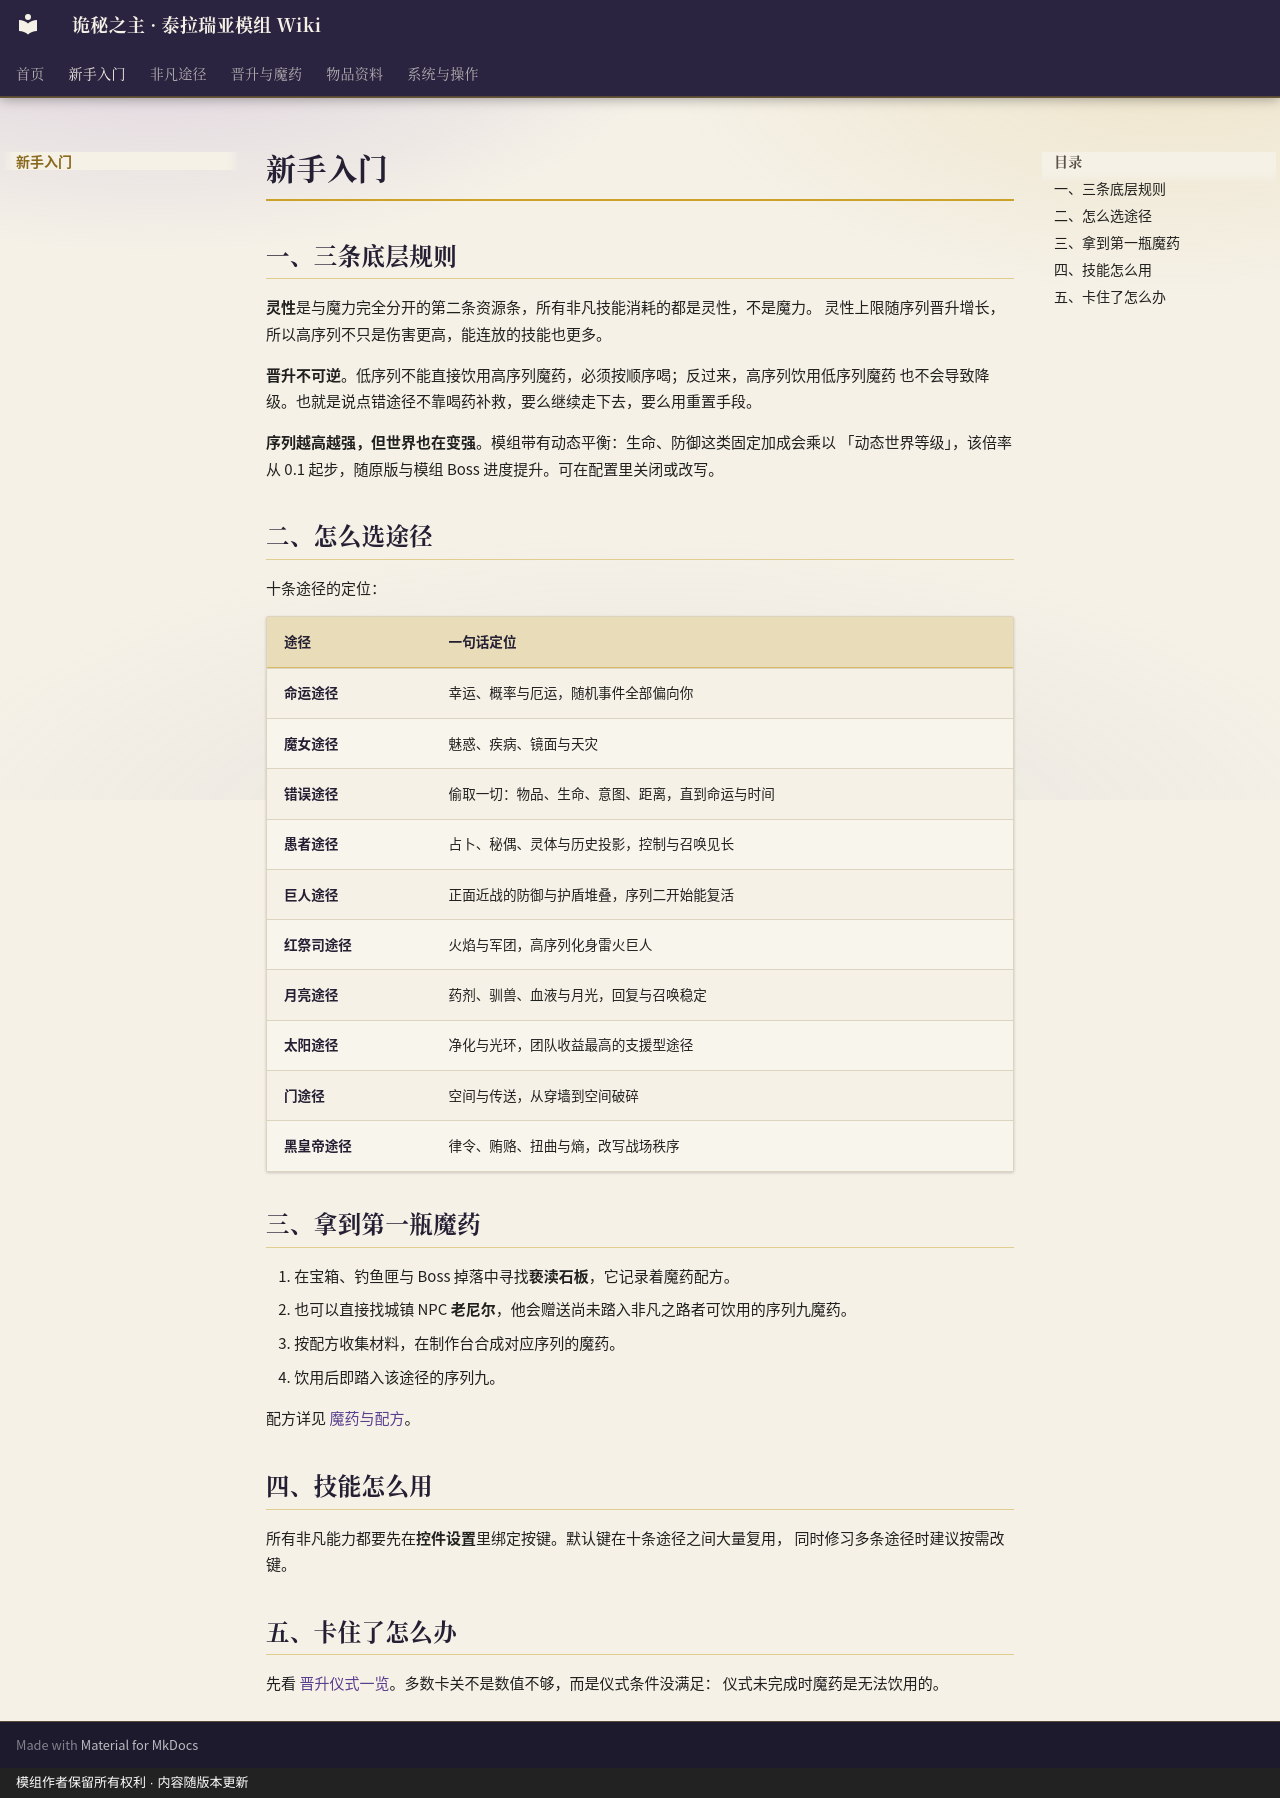

repository: fangzhoudan718-lang/guimi · page: Getting-Started/index.html · generator: mkdocs · copyright: 模组作者保留所有权利 · 内容随版本更新

# 新手入门

## 一、三条底层规则

**灵性**是与魔力完全分开的第二条资源条，所有非凡技能消耗的都是灵性，不是魔力。
灵性上限随序列晋升增长，所以高序列不只是伤害更高，能连放的技能也更多。

**晋升不可逆**。低序列不能直接饮用高序列魔药，必须按顺序喝；反过来，高序列饮用低序列魔药
也不会导致降级。也就是说点错途径不靠喝药补救，要么继续走下去，要么用重置手段。

**序列越高越强，但世界也在变强**。模组带有动态平衡：生命、防御这类固定加成会乘以
「动态世界等级」，该倍率从 0.1 起步，随原版与模组 Boss 进度提升。可在配置里关闭或改写。

## 二、怎么选途径

十条途径的定位：

| 途径 | 一句话定位 |
|---|---|
| 命运途径 | 幸运、概率与厄运，随机事件全部偏向你 |
| 魔女途径 | 魅惑、疾病、镜面与天灾 |
| 错误途径 | 偷取一切：物品、生命、意图、距离，直到命运与时间 |
| 愚者途径 | 占卜、秘偶、灵体与历史投影，控制与召唤见长 |
| 巨人途径 | 正面近战的防御与护盾堆叠，序列二开始能复活 |
| 红祭司途径 | 火焰与军团，高序列化身雷火巨人 |
| 月亮途径 | 药剂、驯兽、血液与月光，回复与召唤稳定 |
| 太阳途径 | 净化与光环，团队收益最高的支援型途径 |
| 门途径 | 空间与传送，从穿墙到空间破碎 |
| 黑皇帝途径 | 律令、贿赂、扭曲与熵，改写战场秩序 |

## 三、拿到第一瓶魔药

1. 在宝箱、钓鱼匣与 Boss 掉落中寻找**亵渎石板**，它记录着魔药配方。
2. 也可以直接找城镇 NPC **老尼尔**，他会赠送尚未踏入非凡之路者可饮用的序列九魔药。
3. 按配方收集材料，在制作台合成对应序列的魔药。
4. 饮用后即踏入该途径的序列九。

配方详见 [魔药与配方](Potions-and-Recipes.md)。

## 四、技能怎么用

所有非凡能力都要先在**控件设置**里绑定按键。默认键在十条途径之间大量复用，
同时修习多条途径时建议按需改键。

## 五、卡住了怎么办

先看 [晋升仪式一览](Rituals.md)。多数卡关不是数值不够，而是仪式条件没满足：
仪式未完成时魔药是无法饮用的。
